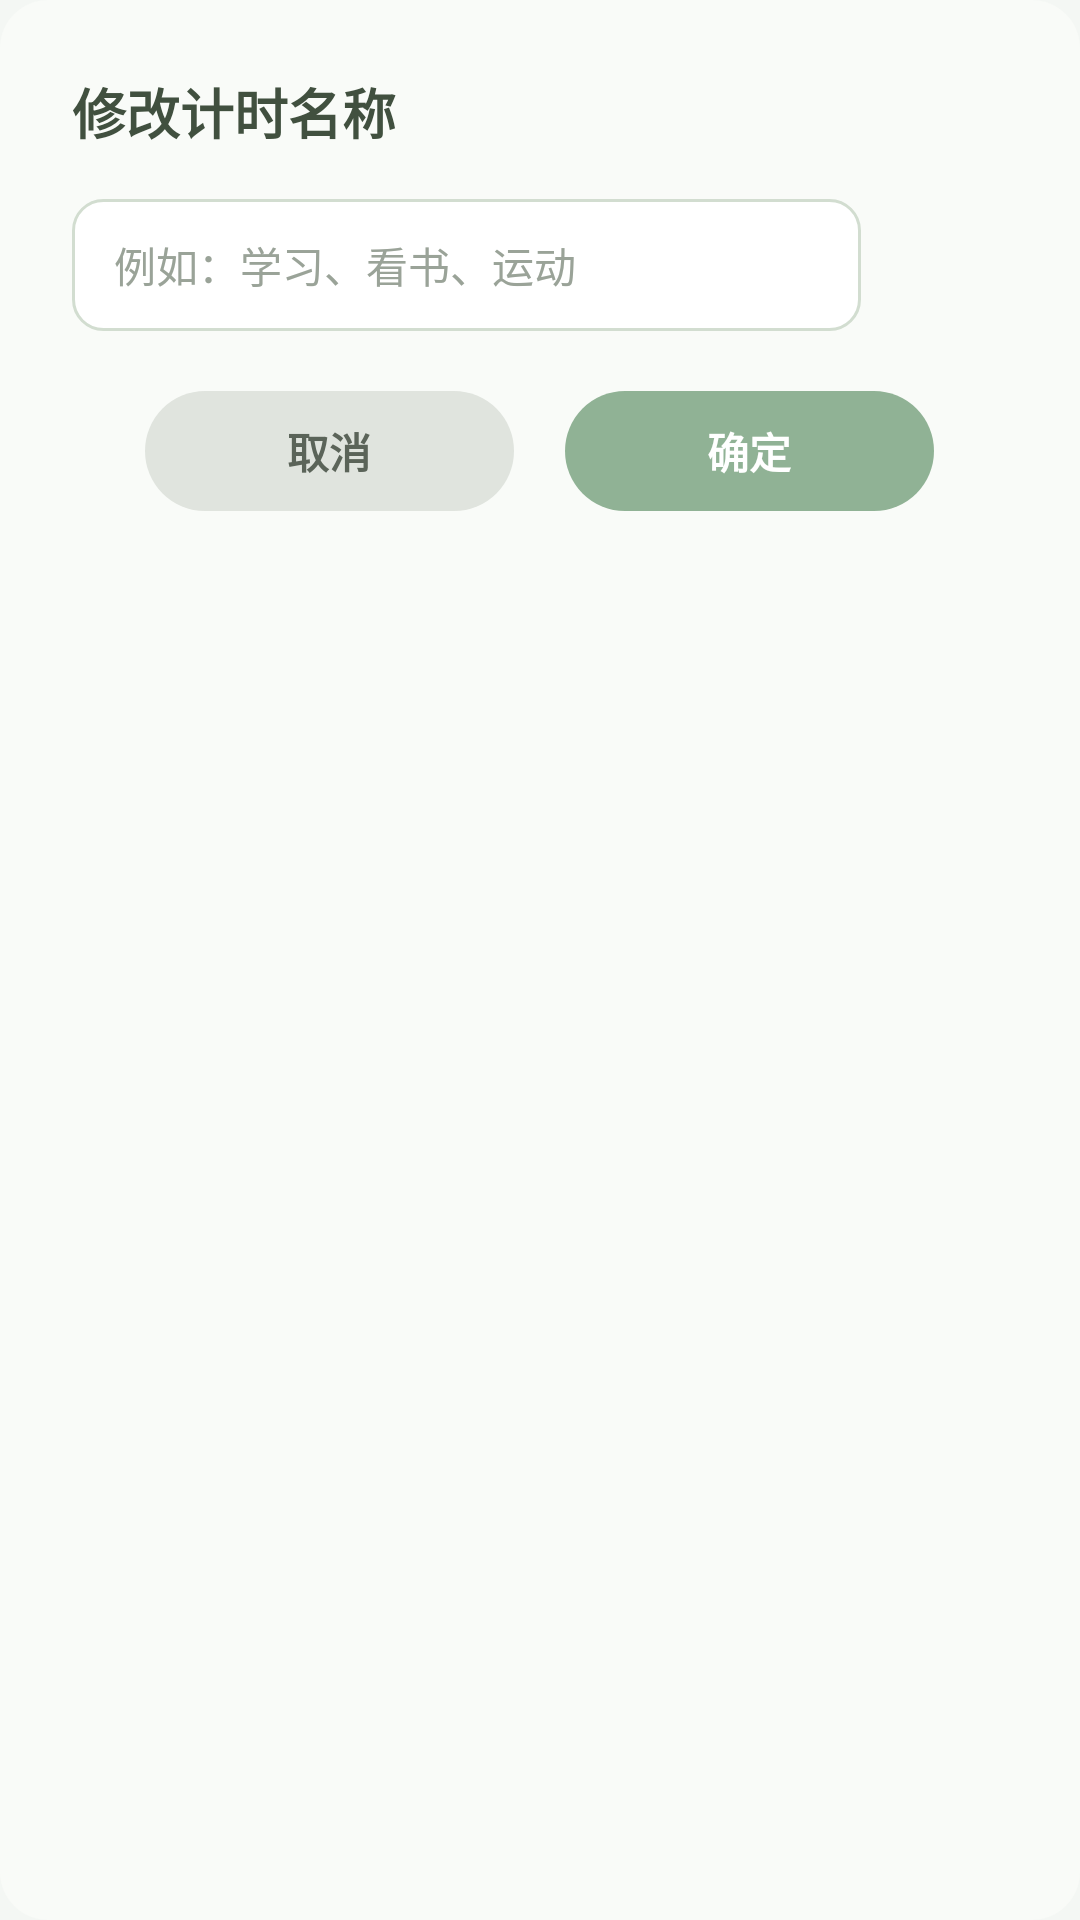

The Android layout XML behind this screen, and the referenced resources:
<!-- AndroidManifest.xml: application theme Theme.Timer -->
<!-- res/layout/dialog_edit_name.xml -->
<?xml version="1.0" encoding="utf-8"?>
<LinearLayout xmlns:android="http://schemas.android.com/apk/res/android"
    android:layout_width="311dp"
    android:layout_height="wrap_content"
    android:background="@drawable/dialog_bg"
    android:orientation="vertical"
    android:paddingTop="24dp"
    android:paddingHorizontal="24dp"
    android:paddingBottom="20dp">

    <TextView
        android:layout_width="wrap_content"
        android:layout_height="wrap_content"
        android:text="修改计时名称"
        android:textSize="18sp"
        android:textStyle="bold"
        android:textColor="#41503F"/>

    <EditText
        android:id="@+id/dialog_input"
        android:layout_width="263dp"
        android:layout_height="44dp"
        android:layout_marginTop="16dp"
        android:background="@drawable/dialog_input_bg"
        android:hint="例如：学习、看书、运动"
        android:textColorHint="#9AA398"
        android:textSize="14sp"
        android:textColor="#41503F"
        android:paddingLeft="14dp"
        android:paddingRight="14dp"
        android:inputType="text"
        android:maxLines="1"
        android:imeOptions="actionDone"/>

    <LinearLayout
        android:layout_width="match_parent"
        android:layout_height="wrap_content"
        android:layout_marginTop="20dp"
        android:gravity="center"
        android:orientation="horizontal">

        <TextView
            android:id="@+id/btn_cancel"
            android:layout_width="123dp"
            android:layout_height="40dp"
            android:background="@drawable/ripple_btn_cancel"
            android:text="取消"
            android:textSize="14sp"
            android:textColor="#5B6459"
            android:gravity="center"
            android:textStyle="bold"/>

        <View
            android:layout_width="17dp"
            android:layout_height="0dp"/>

        <TextView
            android:id="@+id/btn_confirm"
            android:layout_width="123dp"
            android:layout_height="40dp"
            android:background="@drawable/ripple_btn_confirm"
            android:text="确定"
            android:textSize="14sp"
            android:textColor="#FFFFFF"
            android:gravity="center"
            android:textStyle="bold"/>
    </LinearLayout>
</LinearLayout>
<!-- resources referenced by this layout -->
<resources>
  <!-- drawable dialog_bg (drawable) -->
  <?xml version="1.0" encoding="utf-8"?>
  <shape xmlns:android="http://schemas.android.com/apk/res/android"
      android:shape="rectangle">
      <solid android:color="#F9FBF8"/>
      <corners android:radius="16dp"/>
  </shape>
  <!-- drawable dialog_input_bg (drawable) -->
  <?xml version="1.0" encoding="utf-8"?>
  <shape xmlns:android="http://schemas.android.com/apk/res/android"
      android:shape="rectangle">
      <solid android:color="#FFFFFF"/>
      <stroke android:width="1dp" android:color="#D2DDD0"/>
      <corners android:radius="10dp"/>
  </shape>
  <!-- drawable ripple_btn_cancel (drawable) -->
  <?xml version="1.0" encoding="utf-8"?>
  <ripple xmlns:android="http://schemas.android.com/apk/res/android"
      android:color="#60000000"
      android:duration="500">
      <item android:id="@android:id/mask">
          <shape android:shape="rectangle">
              <solid android:color="#E0E4DE"/>
              <corners android:radius="20dp"/>
          </shape>
      </item>
      <item>
          <shape android:shape="rectangle">
              <solid android:color="#E0E4DE"/>
              <corners android:radius="20dp"/>
          </shape>
      </item>
  </ripple>
  <!-- drawable ripple_btn_confirm (drawable) -->
  <?xml version="1.0" encoding="utf-8"?>
  <ripple xmlns:android="http://schemas.android.com/apk/res/android"
      android:color="#80FFFFFF"
      android:duration="500">
      <item android:id="@android:id/mask">
          <shape android:shape="rectangle">
              <solid android:color="#90B295"/>
              <corners android:radius="20dp"/>
          </shape>
      </item>
      <item>
          <shape android:shape="rectangle">
              <solid android:color="#90B295"/>
              <corners android:radius="20dp"/>
          </shape>
      </item>
  </ripple>
  <style name="Theme.Timer" parent="Theme.MaterialComponents.Light.NoActionBar">
          <item name="colorPrimary">@color/accent</item>
          <item name="colorPrimaryDark">@color/bg_main</item>
          <item name="colorAccent">@color/accent</item>
          <item name="android:windowBackground">@color/bg_main</item>
          <item name="android:statusBarColor">@color/bg_main</item>
          <item name="android:windowLightStatusBar">true</item>
      </style>
  <color name="accent">#4A7A56</color>
  <color name="bg_main">#F4F7F4</color>
</resources>
